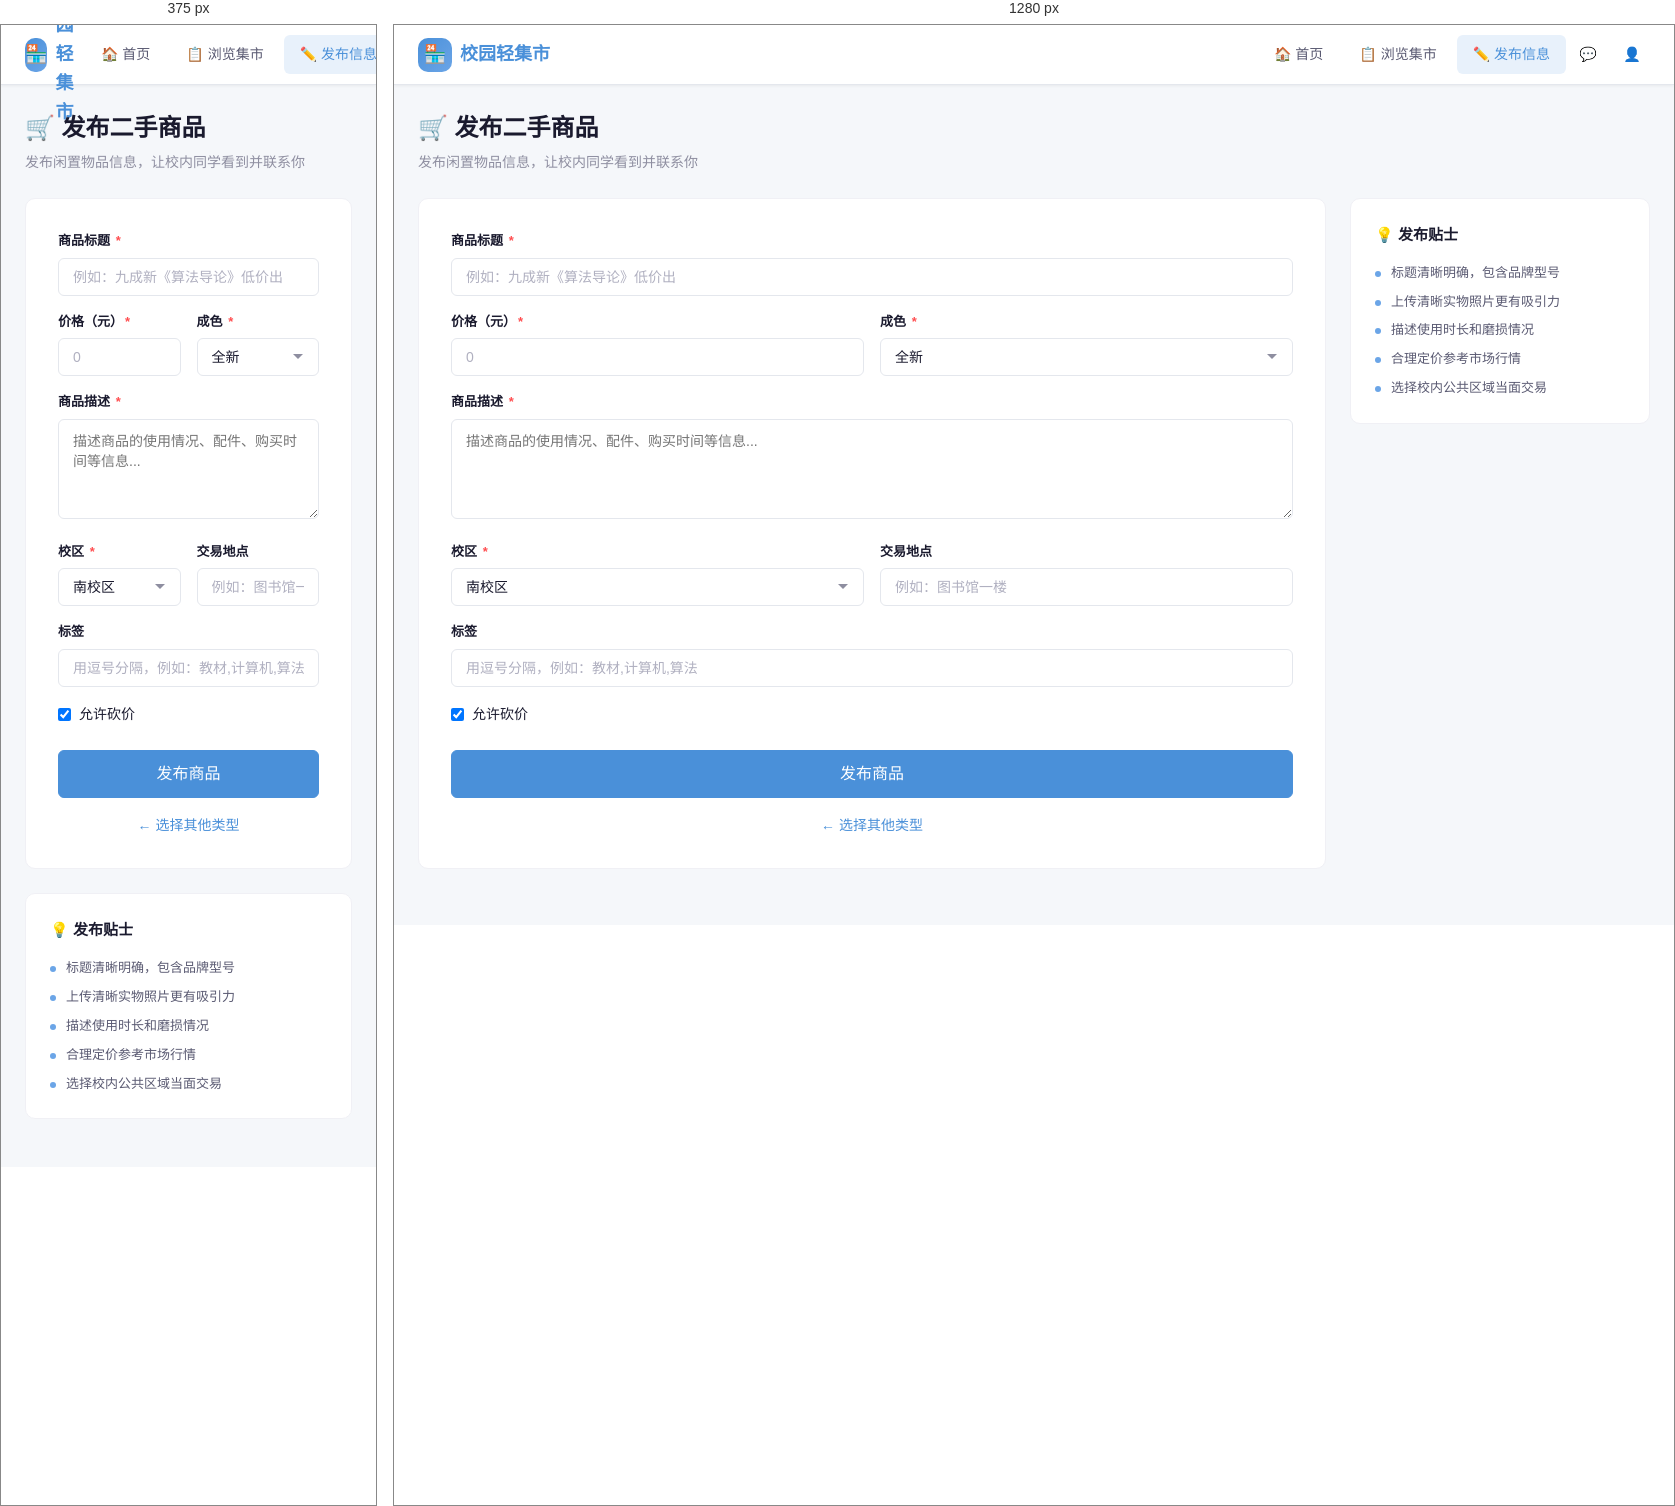
Rendered at 375 px and 1280 px, left to right.

<!-- file: publish-item.html -->
<!DOCTYPE html>
<html lang="zh-CN">
<head><meta charset="UTF-8"><meta name="viewport" content="width=device-width, initial-scale=1.0"><title>发布二手商品 - 校园轻集市</title><link rel="stylesheet" href="css/style.css"></head>
<body>
<div class="page-wrapper">
  <nav class="navbar"><div class="navbar-inner">
    <a href="home.html" class="navbar-brand"><div class="brand-icon">🏪</div>校园轻集市</a>
    <div class="navbar-nav">
      <a href="home.html" class="nav-link">🏠 首页</a><a href="category.html" class="nav-link">📋 浏览集市</a><a href="publish.html" class="nav-link active">✏️ 发布信息</a>
      <div class="navbar-actions"><a href="messages.html" class="btn btn-ghost btn-icon" title="消息">💬</a><a href="profile.html" class="btn btn-ghost btn-icon" title="个人中心">👤</a></div>
    </div>
  </div></nav>
  <div class="main-content"><div class="container">
    <div class="page-header"><h1 class="page-title">🛒 发布二手商品</h1><p class="page-subtitle">发布闲置物品信息，让校内同学看到并联系你</p></div>
    <div class="publish-layout">
      <div class="publish-form">
        <form onsubmit="event.preventDefault();alert('发布成功！（教学演示）');location.href='category.html?type=secondhand'">
          <div class="form-group"><label class="form-label">商品标题 <span class="required">*</span></label><input type="text" class="form-input" placeholder="例如：九成新《算法导论》低价出" required></div>
          <div class="form-row">
            <div class="form-group"><label class="form-label">价格（元）<span class="required">*</span></label><input type="number" class="form-input" placeholder="0" required></div>
            <div class="form-group"><label class="form-label">成色 <span class="required">*</span></label><select class="form-select"><option>全新</option><option>九五成新</option><option>九成新</option><option>八成新</option><option>七成新及以下</option></select></div>
          </div>
          <div class="form-group"><label class="form-label">商品描述 <span class="required">*</span></label><textarea class="form-textarea" placeholder="描述商品的使用情况、配件、购买时间等信息..." required></textarea></div>
          <div class="form-row">
            <div class="form-group"><label class="form-label">校区 <span class="required">*</span></label><select class="form-select"><option>南校区</option><option>北校区</option><option>东校区</option><option>西校区</option></select></div>
            <div class="form-group"><label class="form-label">交易地点</label><input type="text" class="form-input" placeholder="例如：图书馆一楼"></div>
          </div>
          <div class="form-group"><label class="form-label">标签</label><input type="text" class="form-input" placeholder="用逗号分隔，例如：教材,计算机,算法"></div>
          <div class="form-group"><label style="display:flex;align-items:center;gap:8px;cursor:pointer;"><input type="checkbox" checked> 允许砍价</label></div>
          <div class="form-group" style="margin-top:24px;"><button type="submit" class="btn btn-primary btn-lg btn-block">发布商品</button></div>
          <p style="text-align:center;margin-top:12px;"><a href="publish.html">← 选择其他类型</a></p>
        </form>
      </div>
      <div class="publish-tips"><h4>💡 发布贴士</h4><ul><li>标题清晰明确，包含品牌型号</li><li>上传清晰实物照片更有吸引力</li><li>描述使用时长和磨损情况</li><li>合理定价参考市场行情</li><li>选择校内公共区域当面交易</li></ul></div>
    </div>
  </div></div>
</div>
</body>
</html>


/* @media block from css/style.css */
@media (max-width: 1024px) {
  .two-col { grid-template-columns: 1fr; }
  .three-col { grid-template-columns: repeat(2, 1fr); }
  .type-select-grid { grid-template-columns: repeat(2, 1fr); }
  .publish-layout { grid-template-columns: 1fr; }
}